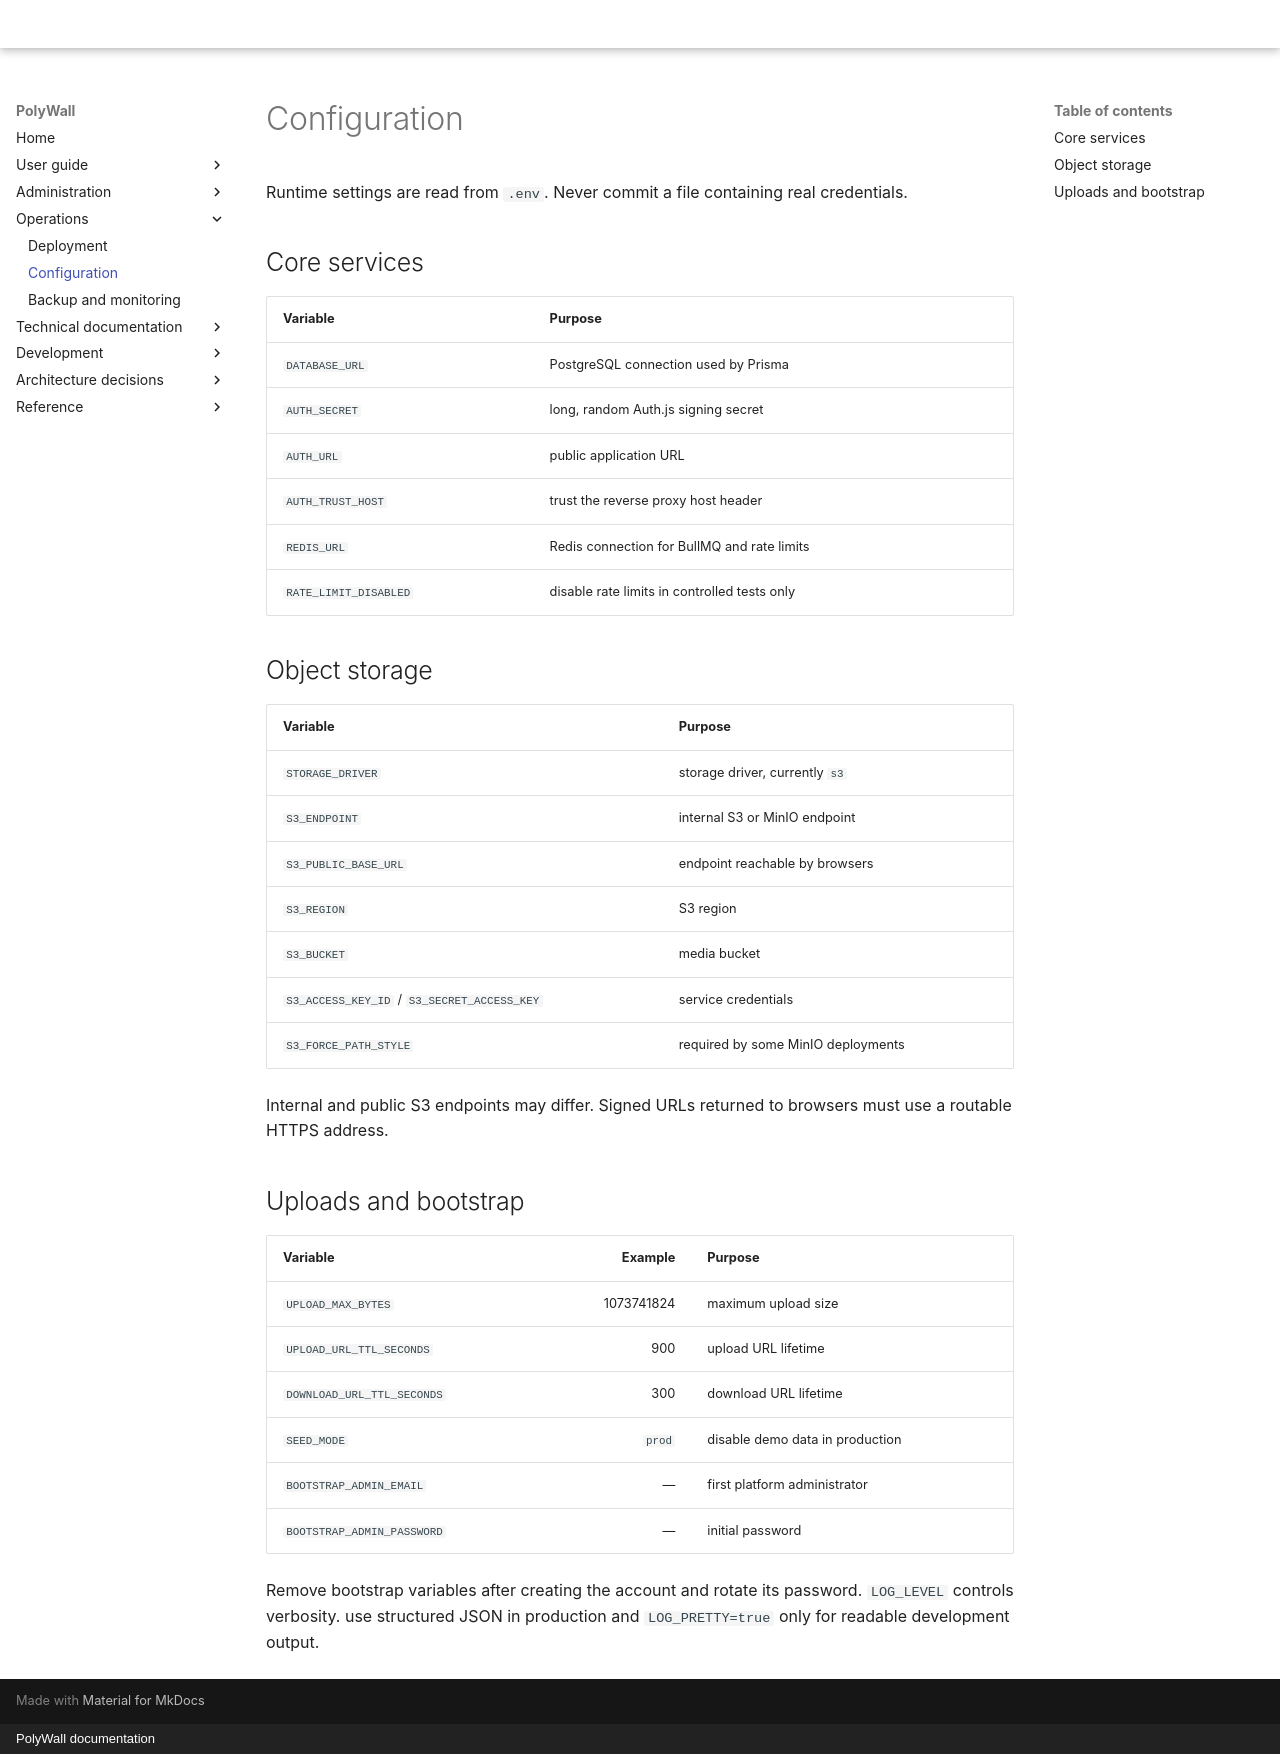

repository: Horizon-NTH/PolyWall · page: operations/configuration/index.html · generator: mkdocs · copyright: PolyWall documentation

# Configuration

Runtime settings are read from `.env`. Never commit a file containing real credentials.

## Core services

| Variable | Purpose |
|---|---|
| `DATABASE_URL` | PostgreSQL connection used by Prisma |
| `AUTH_SECRET` | long, random Auth.js signing secret |
| `AUTH_URL` | public application URL |
| `AUTH_TRUST_HOST` | trust the reverse proxy host header |
| `REDIS_URL` | Redis connection for BullMQ and rate limits |
| `RATE_LIMIT_DISABLED` | disable rate limits in controlled tests only |

## Object storage

| Variable | Purpose |
|---|---|
| `STORAGE_DRIVER` | storage driver, currently `s3` |
| `S3_ENDPOINT` | internal S3 or MinIO endpoint |
| `S3_PUBLIC_BASE_URL` | endpoint reachable by browsers |
| `S3_REGION` | S3 region |
| `S3_BUCKET` | media bucket |
| `S3_ACCESS_KEY_ID` / `S3_SECRET_ACCESS_KEY` | service credentials |
| `S3_FORCE_PATH_STYLE` | required by some MinIO deployments |

Internal and public S3 endpoints may differ. Signed URLs returned to browsers must use a routable HTTPS address.

## Uploads and bootstrap

| Variable | Example | Purpose |
|---|---:|---|
| `UPLOAD_MAX_BYTES` | 1073741824 | maximum upload size |
| `UPLOAD_URL_TTL_SECONDS` | 900 | upload URL lifetime |
| `DOWNLOAD_URL_TTL_SECONDS` | 300 | download URL lifetime |
| `SEED_MODE` | `prod` | disable demo data in production |
| `BOOTSTRAP_ADMIN_EMAIL` | — | first platform administrator |
| `BOOTSTRAP_ADMIN_PASSWORD` | — | initial password |

Remove bootstrap variables after creating the account and rotate its password. `LOG_LEVEL` controls verbosity. use structured JSON in production and `LOG_PRETTY=true` only for readable development output.
